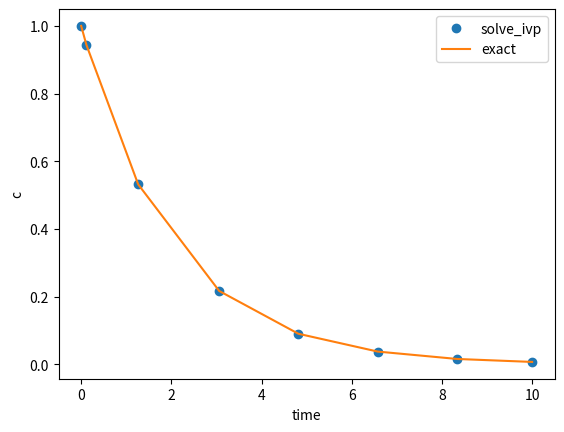
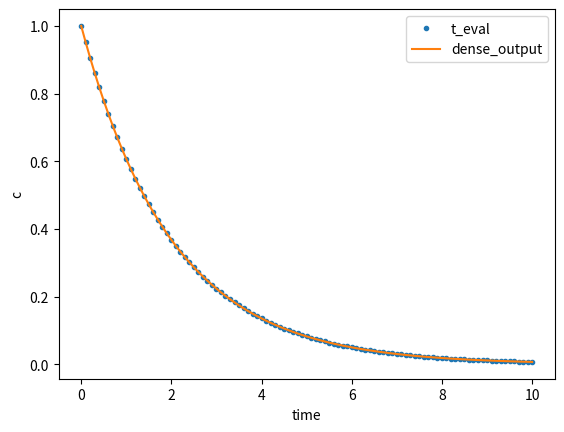
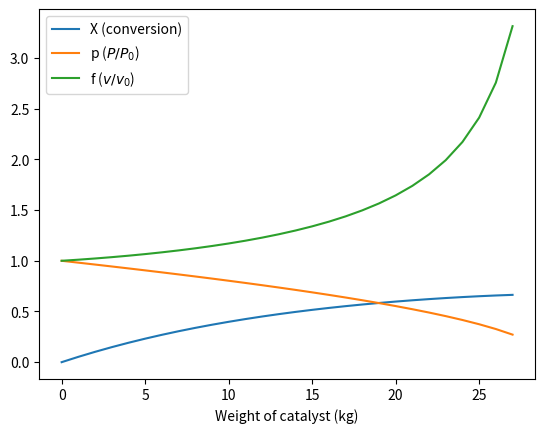

Here is the Python script that generated these plots, in order:
# ---
# jupyter:
#   jupytext:
#     formats: ipynb,py:percent
#     text_representation:
#       extension: .py
#       format_name: percent
#       format_version: '1.3'
#       jupytext_version: 1.19.1
#   kernelspec:
#     display_name: Python 3 (ipykernel)
#     language: python
#     name: python3
# ---

# %% [markdown]
# # Integrating ODEs with SciPy's `solve_ivp`
#
# **CHME 5137, Lecture 8, Tuesday October 6, 2026.**
#
# So far this term you have written your own integrators: Euler (Lecture 3) and
# 2-step Adams–Bashforth (Assignment 3). Writing them was how you learned what
# a step size is, what convergence means, and why a method goes unstable. From now on,
# for real work, you will mostly call a library instead. The library has had decades of
# work put into it. It chooses its own step sizes, estimates its own error, and has
# methods for stiff problems. You still have to understand what it is doing, because
# **you choose how accurate the answer has to be**, and the defaults are not always
# good enough.
#
# *This notebook was revised for 2026 by Claude Code (Claude Opus 5.5) from the 2025
# version, and checked by Prof. West. The packed-bed example and much of the text
# date from earlier years. New in 2026: the decay example (so it matches Lecture 3),
# the tolerance table, the stiff example, and the jupytext pairing.*

# %%
import numpy as np
import matplotlib.pyplot as plt
from scipy.integrate import solve_ivp

# %% [markdown]
# ## What `solve_ivp` solves
#
# It integrates a system of first-order ODEs
#
# $$\frac{d\mathbf{y}}{dt} = \mathbf{f}(t, \mathbf{y}), \qquad \mathbf{y}(t_0) = \mathbf{y}_0$$
#
# where $\mathbf{y}$ is a vector of any length. Any higher-order ODE can be put into
# this form by adding variables for the derivatives (Lecture 3).
#
# You must write a Python function `f(t, y)` that takes the time `t` (even if it
# doesn't use it) and the vector `y`, and returns the vector of derivatives.
# **The order of the arguments is `t` first, then `y`.**
#
# > The older `scipy.integrate.odeint` uses the opposite order, `f(y, t)`. You will
# > find it in old code, old textbooks and AI answers. For new code SciPy recommends
# > `solve_ivp`.

# %% [markdown]
# ## 1. A problem whose answer we know
#
# The decay equation from Lecture 3, $dc/dt = -kc$, with $c(0) = 1$ and
# $k = 0.5$. The exact answer is $c(t) = e^{-kt}$.

# %%
k = 0.5


def dcdt(t, c):
    "The right-hand side, dc/dt = -k c"
    return -k * c


c0 = [1.0]  # always a list (or array), even with one variable
t_span = (0, 10)  # start and end times, as a 'tuple'

sol = solve_ivp(dcdt, t_span, c0)
sol

# %% [markdown]
# What came back is an object with several attributes. The ones you need most:
#
# | attribute | what it is |
# |---|---|
# | `sol.t` | the times the solver chose, a 1-D array |
# | `sol.y` | the solution, **one row per variable**: shape `(n_variables, n_times)` |
# | `sol.success`, `sol.message` | did it work? **Always check.** |
# | `sol.nfev` | how many times it called your function: a measure of cost |

# %%
print(sol.success, sol.message)
print("shape of sol.y:", sol.y.shape)
print("function evaluations:", sol.nfev)

c_exact = np.exp(-k * sol.t)
plt.plot(sol.t, sol.y[0], "o", label="solve_ivp")
plt.plot(sol.t, c_exact, label="exact")
plt.xlabel("time")
plt.ylabel("c")
plt.legend()
plt.show()

# %% [markdown]
# It took very few steps, and **chose them itself**: small at the start, where $c$
# changes fast, and larger later. That's *adaptive step-size control*. At each step it
# estimates its own error (by comparing two methods of different order), and shrinks
# or grows the step to keep that estimate within a tolerance.
#
# Compare Euler: on this problem it needs 10,000 steps of $\Delta t = 0.001$ to get
# the answer at $t = 10$ right to 0.1%.

# %%
error = sol.y[0] - c_exact
print(f"largest absolute error: {np.abs(error).max():.1e}")
print(f"relative error at t = 10: {error[-1] / c_exact[-1]:.1e}")

# %% [markdown]
# ## 2. Required accuracy: `rtol` and `atol`
#
# The solver keeps its estimated error in each variable at each step below roughly
#
# $$\text{atol} + \text{rtol} \times |y|$$
#
# - **`rtol`**, the *relative* tolerance, is the fraction of the value you are willing
#   to get wrong. The default is `1e-3`, about three significant figures.
# - **`atol`**, the *absolute* tolerance, matters when $y$ is near zero, where a
#   relative error means nothing. The default is `1e-6`, **in whatever units your
#   variables are in**. One millionth of a mole per litre, or of a fox, or of a
#   kilogram.
#
# Two warnings:
#
# 1. This is a tolerance on the error **per step**, estimated by the solver. Errors
#    add up over many steps, so the error in your final answer can be larger.
#    **You find out how accurate your answer is the same way you did with Euler:
#    tighten the tolerance and see whether the answer changes.**
# 2. The defaults are often **not good enough for chemical kinetics**, where
#    concentrations span many orders of magnitude and the small ones matter.

# %%
print(f"{'rtol':>8} {'atol':>8} {'nfev':>6} {'steps':>6} {'rel. error at t=10':>20}")
for rtol in [1e-3, 1e-4, 1e-6, 1e-8, 1e-10]:
    sol = solve_ivp(dcdt, t_span, c0, rtol=rtol, atol=rtol * 1e-3)
    rel_err = (sol.y[0, -1] - np.exp(-k * 10)) / np.exp(-k * 10)
    print(f"{rtol:8.0e} {rtol * 1e-3:8.0e} {sol.nfev:6d} {len(sol.t):6d} {rel_err:20.1e}")

# %% [markdown]
# **Try it:** set `atol` large, say `1e-2`, and leave `rtol` small. What happens to
# the error once $c$ falls below about 0.01? Why?

# %%

# %% [markdown]
# ## 3. Getting the answer at the times *you* want
#
# The solver's own time points are often too sparse for a smooth plot. Two ways
# round that:
#
# - `t_eval=` an array of times: the solution is reported at those times.
# - `dense_output=True`: you get `sol.sol`, a function you can call at any time.
#
# Neither makes the answer more accurate. The solver takes the same steps and
# *interpolates* between them. Only `rtol` and `atol` control accuracy.

# %%
times = np.linspace(0, 10, 101)
sol_eval = solve_ivp(dcdt, t_span, c0, t_eval=times)
sol_dense = solve_ivp(dcdt, t_span, c0, dense_output=True)
print("same number of function evaluations:", sol_eval.nfev, sol_dense.nfev)

plt.plot(sol_eval.t, sol_eval.y[0], ".", label="t_eval")
plt.plot(times, sol_dense.sol(times)[0], label="dense_output")
plt.xlabel("time")
plt.ylabel("c")
plt.legend()
plt.show()

# %% [markdown]
# ## 4. A system: Fogler Example E5-7, a packed bed with pressure drop
#
# *From "Essentials of Chemical Reaction Engineering" (2nd edition) by H. Scott
# Fogler, pages 194–199.*
#
# Two variables, conversion $X$ and pressure ratio $p = P/P_0$, and the independent
# variable is the catalyst weight $W$, not time. `solve_ivp` doesn't care what you
# call it.
#
# $$\frac{dX}{dW} = \frac{-r_A'}{F_{A0}} \qquad
#   \frac{dp}{dW} = -\frac{\alpha}{2p}(1+\epsilon X)$$
#
# (Depending on which edition, the textbook might write $dy$ instead of $dp$ in the second equation.)

# %%
def packed_bed(W, Y):
    """Right-hand side for Fogler E5-7.
    W is catalyst weight (kg, not used explicitly), Y is the vector [X, p]."""
    X, p = Y  # unpack the vector into two named variables
    epsilon = -0.15
    kprime = 0.0074
    Fa0 = 0.1362
    alpha = 0.0367
    raprime = -kprime * (1 - X) / (1 + epsilon * X) * p

    dXdW = -raprime / Fa0
    dpdW = -alpha * (1 + epsilon * X) / (2 * p)
    return [dXdW, dpdW]  # pack the derivatives, in the same order


W_points = np.linspace(0, 27.0, 28)
sol = solve_ivp(packed_bed, (0, 27.0), [0.0, 1.0], t_eval=W_points, rtol=1e-6, atol=1e-9)
print(sol.message)

X, p = sol.y  # one row per variable, so this unpacks them
f = (1 - 0.15 * X) / p  # volumetric flow rate ratio v/v0

plt.plot(sol.t, X, label="X (conversion)")
plt.plot(sol.t, p, label="p ($P/P_0$)")
plt.plot(sol.t, f, label="f ($v/v_0$)")
plt.legend(loc="upper left")
plt.xlabel("Weight of catalyst (kg)")
plt.show()

# %% [markdown]
# **Integrating other variables.** Sometimes it is convenient to integrate quantities
# that are only intermediate values, such as a total number of moles or a volume,
# alongside the ones you care about. Just add them to the vector.

# %% [markdown]
# ## 5. Stiff problems: choosing `method`
#
# The last part of Assignment 3 had two reactions in series, a fast A → B and a
# slow B → C. For an explicit method, the stable step is set by the *fast* rate
# constant, but the simulation has to run for as long as the *slow* one takes
# (Lecture 7). That's a **stiff** problem.
#
# `solve_ivp`'s default method, `"RK45"`, is explicit. Its error control keeps it
# stable on a stiff problem, but only by taking tiny steps. The implicit methods
# `"BDF"` and `"Radau"`, and `"LSODA"` (which switches between stiff and non-stiff
# methods automatically), are built for this.
#
# Watch the number of function evaluations as the fast rate constant goes up.

# %%
def abc(t, y, ka, kb):
    "A -> B -> C, first order, rate constants ka and kb"
    A, B, C = y
    return [-ka * A, ka * A - kb * B, kb * B]


kb = 0.5
print(f"{'ka':>8} {'method':>7} {'nfev':>9} {'B(10)':>10}")
for ka in [20, 1e3, 1e5]:
    for method in ["RK45", "BDF", "LSODA"]:
        sol = solve_ivp(abc, (0, 10), [1.0, 0.0, 0.0], args=(ka, kb), method=method)
        print(f"{ka:8.0e} {method:>7} {sol.nfev:9d} {sol.y[1, -1]:10.6f}")

# %% [markdown]
# Notes on that cell:
#
# - `args=(ka, kb)` passes extra parameters through to your function, after `t`
#   and `y`. It saves writing a new function for each value.
# - At $k_a = 10^5$ s⁻¹, `RK45` calls the function about two million times and
#   `BDF` a couple of hundred. Same answer.
# - The SciPy documentation's advice: if `RK45` takes an unusually large number of
#   steps, diverges, or fails, your problem is probably stiff; try `"BDF"`,
#   `"Radau"` or `"LSODA"`.
# - For a non-stiff problem, an implicit method costs *more*: every step solves an
#   equation. The rabbits-and-foxes exercise lets you check that.
#
# **Most detailed chemical kinetics is stiff.** Free radicals, surface intermediates
# and fast equilibria all bring time scales of microseconds or less into a
# simulation that runs for seconds or hours.

# %% [markdown]
# ## Now: `rabbits-and-foxes.ipynb`
#
# Same equations as Lecture 3, this time with `solve_ivp`.
